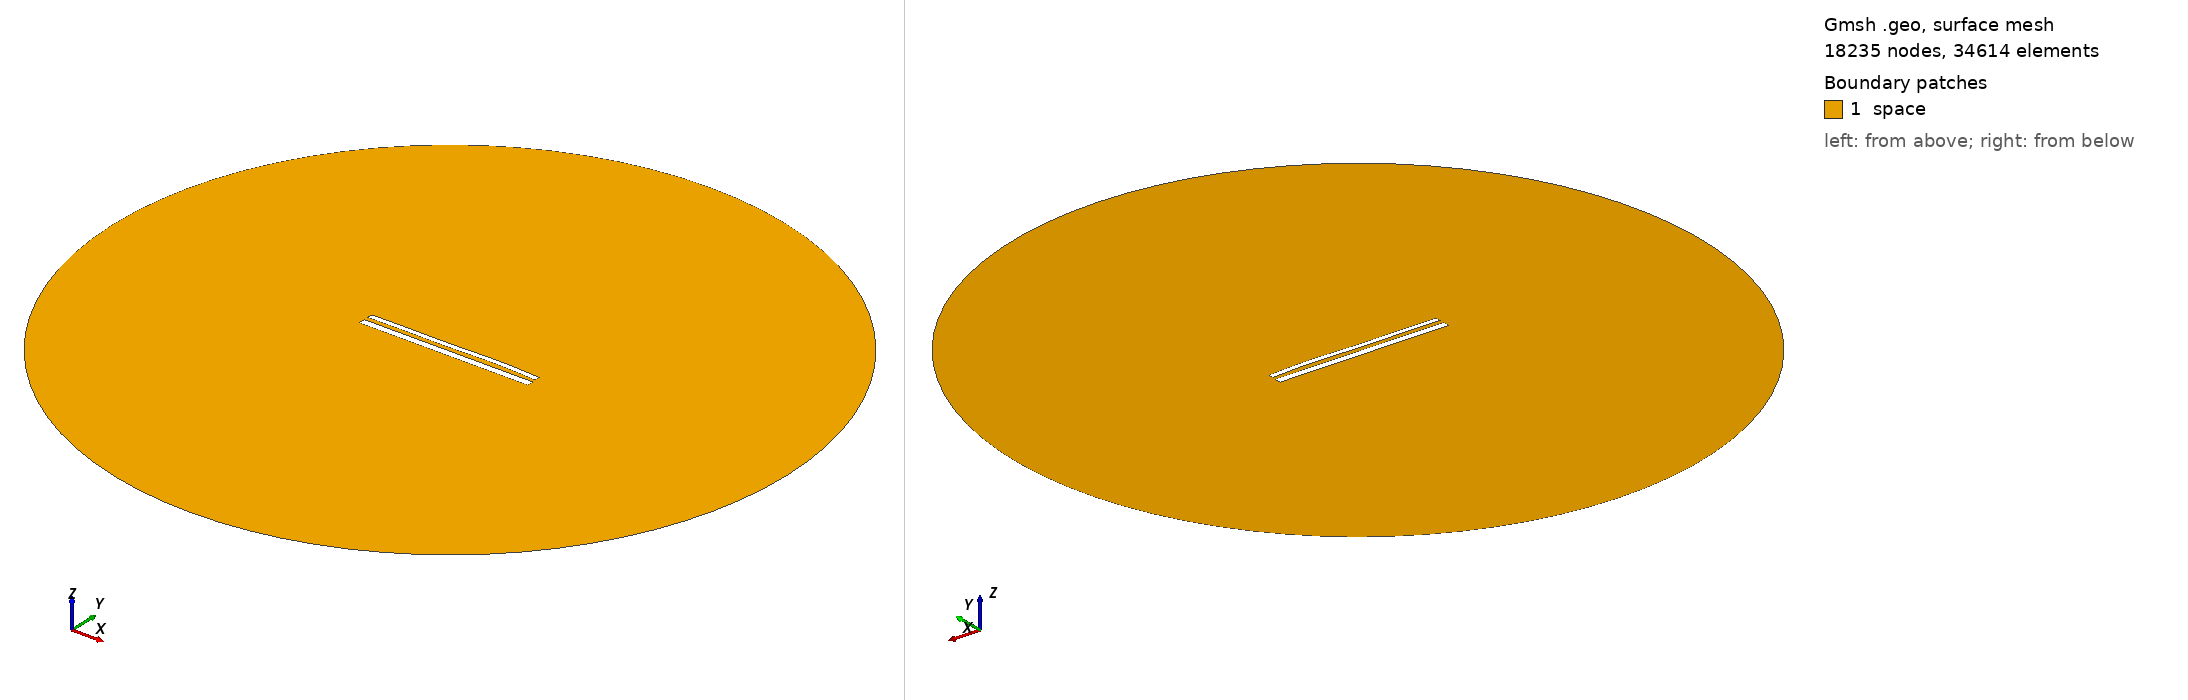

Gmsh geometry script, surface-meshed: 18235 nodes, 34614 surface elements. Boundary patches (legend numbers): 1 space. Left view from above one corner, right view from below the opposite corner. Legend entries are the model's physical surfaces. The drawing asked Gmsh for element sizes between 1% and 20% of the model's largest extent; the script's own settings can give other sizes.

=== 1614.geo (drawn) ===
//---------------------------------------
// Geometry kernel
//---------------------------------------

SetFactory("OpenCASCADE");



//---------------------------------------
// Parameters of the geometry
//---------------------------------------

// Overetch of the upper plate
overetch = 0.375;

// Distance between the plates
distance = 2.5;

// Discretization over the x axis (for the deformation)
nx = 50; 

// Length of the plate
L = 100 - overetch; 

// Number of modes
n = 4; 

// 1st mode coefficient
coeff(1) = 0.15;
beta(1) = 0.596864 * 3.1415926535 / L;

// 2nd mode coefficient
coeff(2) = 0.15;
beta(2) = 1.49418 * 3.1415926535 / L;

// 3rd mode coefficient
coeff(3) = -0.15;
beta(3) = 2.50025 * 3.1415926535 / L;

// 4th mode coefficient
coeff(4) = 0.15;
beta(4) = 3.49999 * 3.1415926535 / L;



//---------------------------------------
// Upper plate (deformed rectangle)
//---------------------------------------

// Coordiantes of the upper plate
xmin = -50;
xmax = 50 - overetch;

// Height of the upper plate
yheight = 4 - 2 * overetch;

// Indexes of the points
UpperID[] = {};
LowerID[] = {};
LeftID[] = {};
RightID[] = {};

// Point index
p = 1;

// Horizontal edges
For i In {1:nx}
    x = xmin + (i-1)*(xmax - xmin)/(nx-1);

    y_bottom = distance / 2 + overetch;
    For j In {1:n}
        C = (Cosh(beta(j)*L) + Cos(beta(j)*L)) / (Sinh(beta(j)*L) + Sin(beta(j)*L));
        y_bottom  = y_bottom + coeff(j) * (Cosh(beta(j)*(x+50)) - Cos(beta(j)*(x+50)) - C * (Sinh(beta(j)*(x+50)) - Sin(beta(j)*(x+50))));
    EndFor

    y_top = y_bottom + yheight;

    Point(p) = {x, y_top, 0, 1.0};
    UpperID[i] = p;
    p = p + 1;

    Point(p) = {x, y_bottom, 0, 1.0};
    LowerID[i] = p;
    p = p + 1;
EndFor

// Create point lists
UpperPts[] = {}; LowerPts[] = {};
For i In {1:nx}
  UpperPts[] += {UpperID[i]};
  LowerPts[] += {LowerID[i]};
EndFor

// Build splines
Spline(1) = {UpperPts[]};
Spline(2) = {LowerPts[]};
Line(3) = {LowerPts[nx-1], UpperPts[nx-1]};
Line(4) = {LowerPts[0], UpperPts[0]};

// Build the plane surface
Curve Loop(1) = {2, 3, -1, -4};
Plane Surface(1) = {1};



//---------------------------------------
// Lower plate (rectangle)
//---------------------------------------

// Vertices
Point(1001) = {-50, -1, 0, 1.0};
Point(1002) = { 50, -1, 0, 1.0};
Point(1003) = { 50,  -5, 0, 1.0};
Point(1004) = {-50,  -5, 0, 1.0};

// Edges
Line(5) = {1001, 1002};
Line(6) = {1002, 1003};
Line(7) = {1003, 1004};
Line(8) = {1004, 1001};

// Plane surface
Line Loop(2) = {5, 6, 7, 8};
Plane Surface(2) = {2}; 



//---------------------------------------
// Outer (fictious) boundary
//---------------------------------------

// Points
Point(1005) = {0, 0, 0};       // Center
Point(1006) = {200, 0, 0};     // Start point
Point(1007) = {0, 200, 0};     // 90 degrees
Point(1008) = {-200, 0, 0};    // 180 degrees
Point(1009) = {0, -200, 0};    // 270 degrees

// Circle arcs (each needs start, center, end)
Circle(9) = {1006, 1005, 1007};
Circle(10) = {1007, 1005, 1008};
Circle(11) = {1008, 1005, 1009};
Circle(12) = {1009, 1005, 1006};

// Plane surface for the entire domain
Curve Loop(3) = {9, 10, 11, 12};
Surface(3) = {3};

// Subtract the plates from the whole domain to obtain the actual domain where we want to solve the equations
BooleanDifference{ Surface{3}; Delete; }{ Surface{1}; Surface{2}; Delete; }




//---------------------------------------
// Transfinite Lines/Curves
//---------------------------------------

// Set the number of points on the boundaries
r = 12;
d = 0.15;

// Plates
Transfinite Curve {1} = 50*r/4 Using Progression 1;
Transfinite Line {2} = 50*r Using Progression 1;
Transfinite Curve {3, 4} = 2*r Using Progression 1+d;
Transfinite Line {5} = 50*r Using Progression 1;
Transfinite Line {7} = 50*r/4 Using Progression 1;
Transfinite Line {6} = 2*r Using Progression 1+d;
Transfinite Line {8} = 2*r Using Progression 1-d;

// Outer boundary
Transfinite Line {9, 10, 11, 12} = 20 Using Progression 1;



//---------------------------------------
// Physical groups
//---------------------------------------                

// Physical curves (boundaries)
Physical Line("force_segment", 10) = {2};
Physical Line("upper_plate", 11) = {1, 3, 4};
Physical Line("lower_plate", 12) = {5, 6, 7, 8};
Physical Line("boundary", 20) = {9, 10, 11, 12};

// Physical Surfaces
Physical Surface("space", 30) = {3};



//---------------------------------------
// 6. Generate the Mesh
//---------------------------------------

// 2D mesh generation
Mesh 2;
